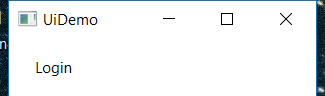
Task: Demonstrating the REFramework with UiDemo
Workflow: UiDemo_Login

Step 1: Attach Window 'UIDemo.exe  UIDemo' on the element in window 'UiDemo' (uidemo.exe)

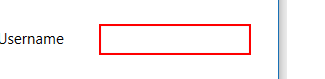
Step 2: type [Username] into 'user'

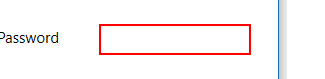
Step 3: type a value into 'pass'

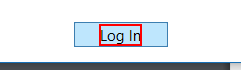
Step 4: click on the text 'Log In'
